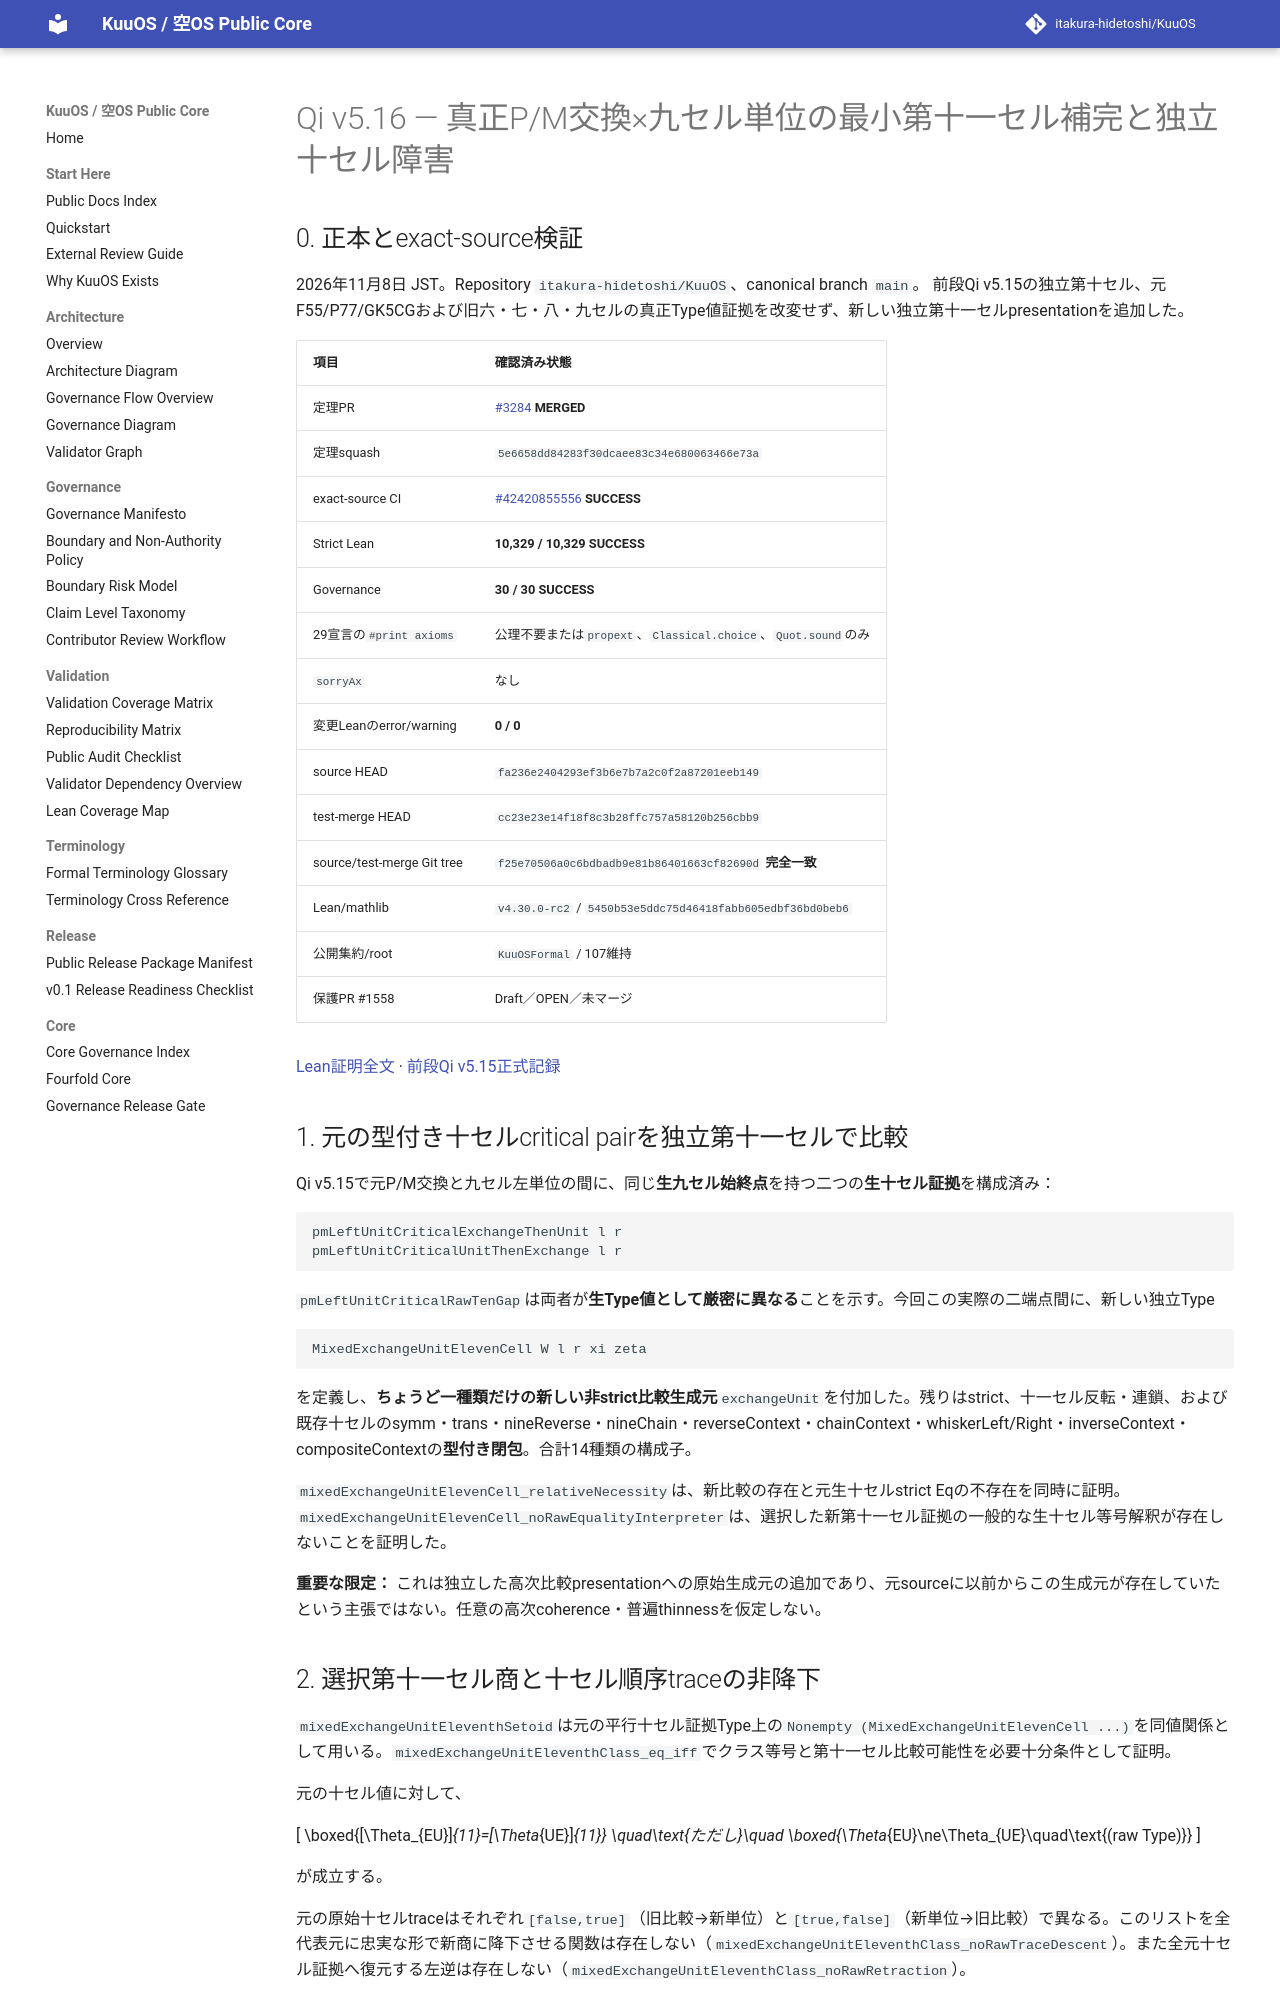

repository: itakura-hidetoshi/KuuOS · page: formal/Qi-v5_16-original-pm-unit-eleventh-completion-verified-20261108/index.html · generator: mkdocs

# Qi v5.16 — 真正P/M交換×九セル単位の最小第十一セル補完と独立十セル障害

## 0. 正本とexact-source検証

2026年11月8日 JST。Repository `itakura-hidetoshi/KuuOS`、canonical branch `main`。
前段Qi v5.15の独立第十セル、元F55/P77/GK5CGおよび旧六・七・八・九セルの真正Type値証拠を改変せず、新しい独立第十一セルpresentationを追加した。

| 項目 | 確認済み状態 |
|---|---|
| 定理PR | [#3284](https://github.com/itakura-hidetoshi/KuuOS/pull/3284) **MERGED** |
| 定理squash | `5e6658dd84283f30dcaee83c34e680063466e73a` |
| exact-source CI | [#42420855556](https://github.com/itakura-hidetoshi/KuuOS/actions/runs/42420855556) **SUCCESS** |
| Strict Lean | **10,329 / 10,329 SUCCESS** |
| Governance | **30 / 30 SUCCESS** |
| 29宣言の`#print axioms` | 公理不要または`propext`、`Classical.choice`、`Quot.sound`のみ |
| `sorryAx` | なし |
| 変更Leanのerror/warning | **0 / 0** |
| source HEAD | `fa236e2404293ef3b6e7b7a2c0f2a87201eeb149` |
| test-merge HEAD | `cc23e23e14f18f8c3b28ffc757a58120b256cbb9` |
| source/test-merge Git tree | `f25e70506a0c6bdbadb9e81b86401663cf82690d` **完全一致** |
| Lean/mathlib | `v4.30.0-rc2` / `5450b53e5ddc75d46418fabb605edbf36bd0beb6` |
| 公開集約/root | `KuuOSFormal` / 107維持 |
| 保護PR #1558 | Draft／OPEN／未マージ |

[Lean証明全文](../../formal/KUOS/Architecture/QiWuxingGK5CHP77PMUnitExchangeMinimalEleventhV5_16.lean) · [前段Qi v5.15正式記録](Qi-v5_15-ninth-unit-associative-tenth-verified-20261108.md)

## 1. 元の型付き十セルcritical pairを独立第十一セルで比較

Qi v5.15で元P/M交換と九セル左単位の間に、同じ**生九セル始終点**を持つ二つの**生十セル証拠**を構成済み：

```lean
pmLeftUnitCriticalExchangeThenUnit l r
pmLeftUnitCriticalUnitThenExchange l r
```

`pmLeftUnitCriticalRawTenGap`は両者が**生Type値として厳密に異なる**ことを示す。今回この実際の二端点間に、新しい独立Type

```lean
MixedExchangeUnitElevenCell W l r xi zeta
```

を定義し、**ちょうど一種類だけの新しい非strict比較生成元**`exchangeUnit`を付加した。残りはstrict、十一セル反転・連鎖、および既存十セルのsymm・trans・nineReverse・nineChain・reverseContext・chainContext・whiskerLeft/Right・inverseContext・compositeContextの**型付き閉包**。合計14種類の構成子。

`mixedExchangeUnitElevenCell_relativeNecessity`は、新比較の存在と元生十セルstrict Eqの不存在を同時に証明。`mixedExchangeUnitElevenCell_noRawEqualityInterpreter`は、選択した新第十一セル証拠の一般的な生十セル等号解釈が存在しないことを証明した。

**重要な限定：** これは独立した高次比較presentationへの原始生成元の追加であり、元sourceに以前からこの生成元が存在していたという主張ではない。任意の高次coherence・普遍thinnessを仮定しない。
